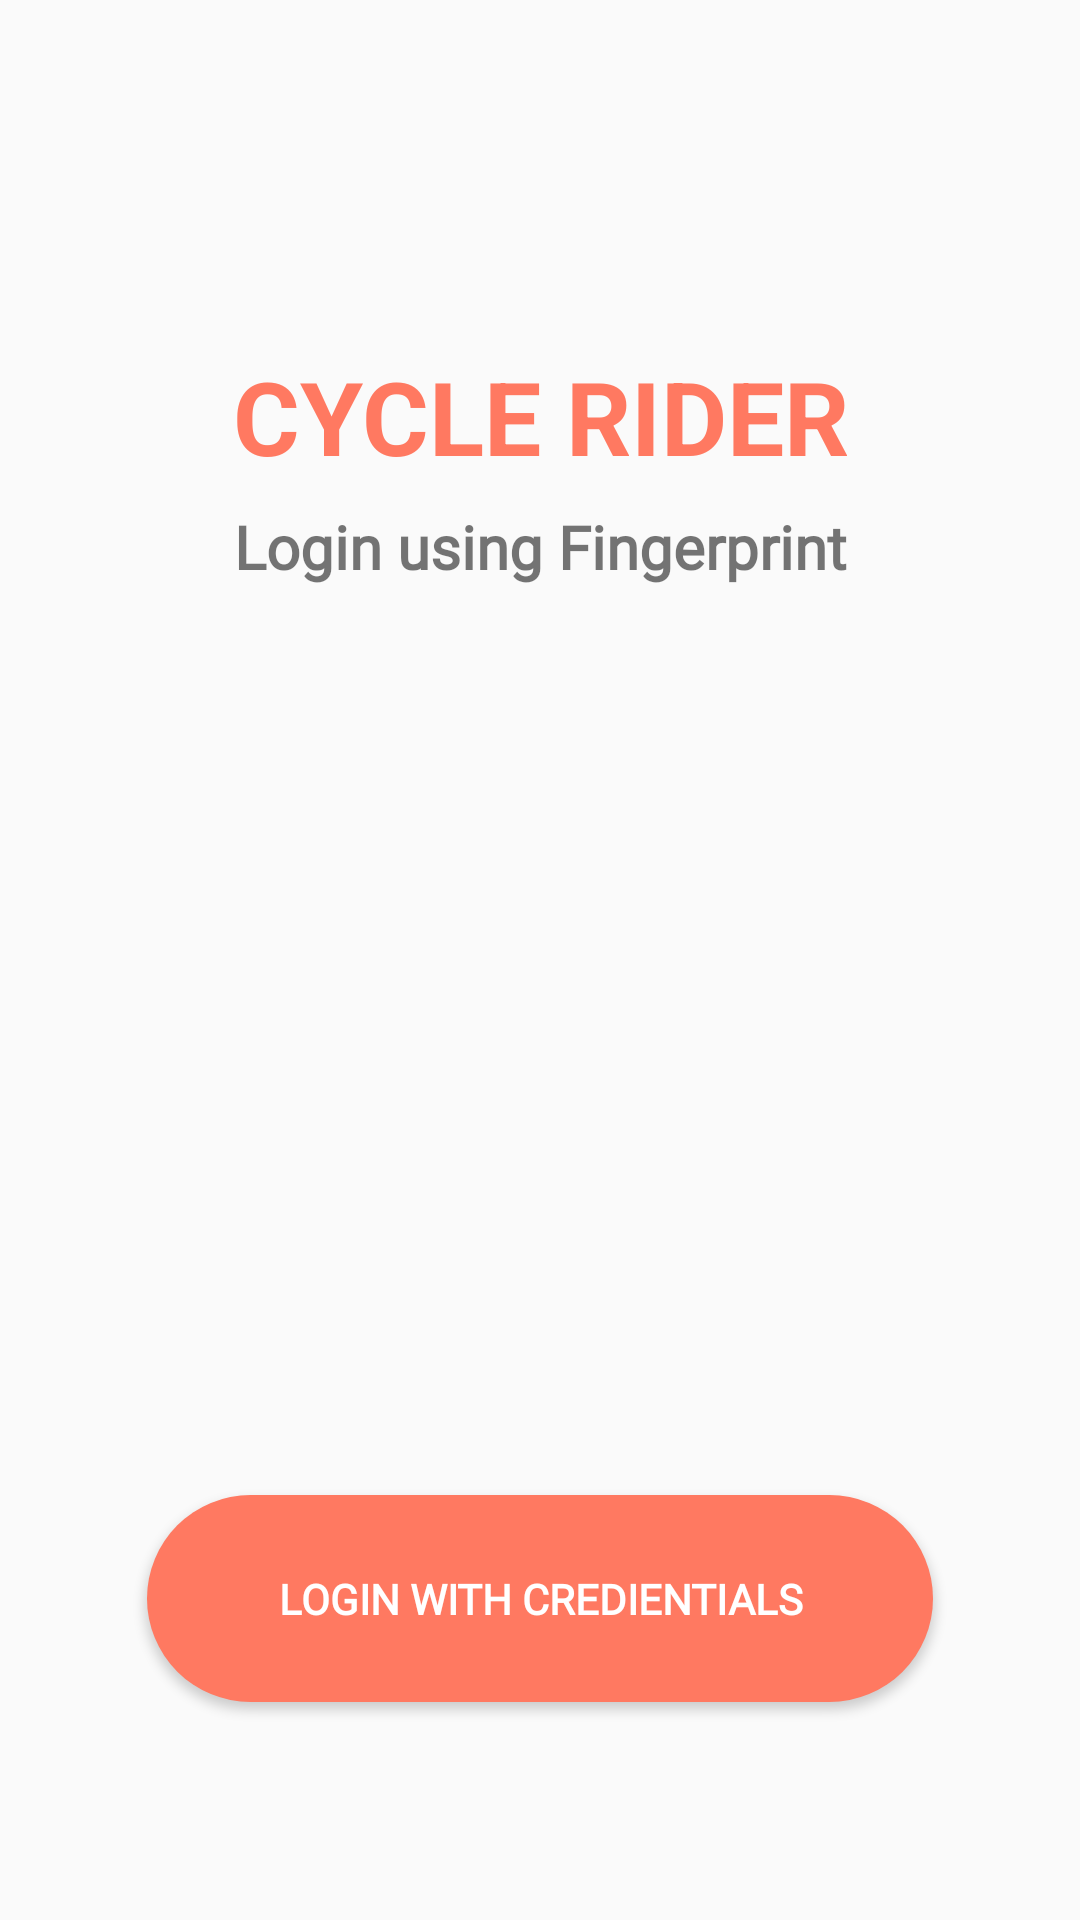

Android layout source for this screen:
<!-- AndroidManifest.xml: application theme Theme.DesignApp_Final -->
<!-- res/layout/activity_sensor_finger_print.xml -->
<?xml version="1.0" encoding="utf-8"?>
<androidx.constraintlayout.widget.ConstraintLayout xmlns:android="http://schemas.android.com/apk/res/android"
    xmlns:app="http://schemas.android.com/apk/res-auto"
    xmlns:tools="http://schemas.android.com/tools"
    android:layout_width="match_parent"
    android:layout_height="match_parent"
    tools:context=".SensorFingerPrint">

    <TextView
        android:id="@+id/textView_fingerPrint"
        android:layout_width="wrap_content"
        android:layout_height="wrap_content"
        android:fontFamily="@font/arbutus_slab"
        android:text="Login using Fingerprint"
        android:textDirection="firstStrong"
        android:textSize="20dp"
        android:textStyle="bold"
        app:layout_constraintBottom_toBottomOf="parent"
        app:layout_constraintEnd_toEndOf="parent"
        app:layout_constraintStart_toStartOf="parent"
        app:layout_constraintTop_toTopOf="parent"
        app:layout_constraintVertical_bias="0.275" />

    <TextView
        android:id="@+id/textView52"
        android:layout_width="wrap_content"
        android:layout_height="wrap_content"
        android:text="CYCLE RIDER"
        android:textColor="#FF7961"
        android:textIsSelectable="true"
        android:textSize="34sp"
        android:textStyle="bold"
        app:layout_constraintBottom_toBottomOf="parent"
        app:layout_constraintEnd_toEndOf="parent"
        app:layout_constraintHorizontal_bias="0.502"
        app:layout_constraintStart_toStartOf="parent"
        app:layout_constraintTop_toTopOf="parent"
        app:layout_constraintVertical_bias="0.195" />

    <ImageView
        android:id="@+id/imageView_fingerPrint"
        android:layout_width="112dp"
        android:layout_height="116dp"
        app:layout_constraintBottom_toBottomOf="parent"
        app:layout_constraintEnd_toEndOf="parent"
        app:layout_constraintHorizontal_bias="0.498"
        app:layout_constraintStart_toStartOf="parent"
        app:layout_constraintTop_toBottomOf="@+id/textView_fingerPrint"
        app:layout_constraintVertical_bias="0.168"
        app:srcCompat="@drawable/baseline_fingerprint_24" />

    <Button
        android:id="@+id/buttonSensor"
        android:layout_width="262dp"
        android:layout_height="69dp"
        android:background="@drawable/curve_btn"
        android:fontFamily="@font/arbutus_slab"
        android:text="Login with Credientials"
        android:textColor="@color/white"
        android:textStyle="bold"
        app:layout_constraintBottom_toBottomOf="parent"
        app:layout_constraintEnd_toEndOf="parent"
        app:layout_constraintStart_toStartOf="parent"
        app:layout_constraintTop_toBottomOf="@+id/imageView_fingerPrint"
        app:layout_constraintVertical_bias="0.645" />
</androidx.constraintlayout.widget.ConstraintLayout>
<!-- resources referenced by this layout -->
<resources>
  <color name="white">#FFFFFFFF</color>
  <!-- drawable curve_btn (drawable) -->
  <?xml version="1.0" encoding="utf-8"?>
  <shape xmlns:android="http://schemas.android.com/apk/res/android">
  <solid android:color="#ff7961"/>
      <corners
          android:topRightRadius="45dp"
          android:topLeftRadius="45dp"
          android:bottomLeftRadius="45dp"
          android:bottomRightRadius="45dp"
          />
  </shape>
  <style name="Theme.DesignApp_Final" parent="Theme.AppCompat.DayNight.NoActionBar">
          
          <item name="colorPrimary">@color/purple_500</item>
          <item name="colorPrimaryVariant">@color/purple_700</item>
          <item name="colorOnPrimary">@color/white</item>
          
          <item name="colorSecondary">@color/teal_200</item>
          <item name="colorSecondaryVariant">@color/teal_700</item>
          <item name="colorOnSecondary">@color/black</item>
          
          <item name="android:statusBarColor">?attr/colorPrimaryVariant</item>
          
      </style>
  <color name="purple_500">#FF6200EE</color>
  <color name="purple_700">#FF3700B3</color>
  <color name="teal_200">#FF03DAC5</color>
  <color name="teal_700">#FF018786</color>
  <color name="black">#FF000000</color>
</resources>
